Dataset: My_datasheet (GitHub, AndersonBenitesKoW/Proyecto_Paltas). Classes: first quality, second quality, third quality.

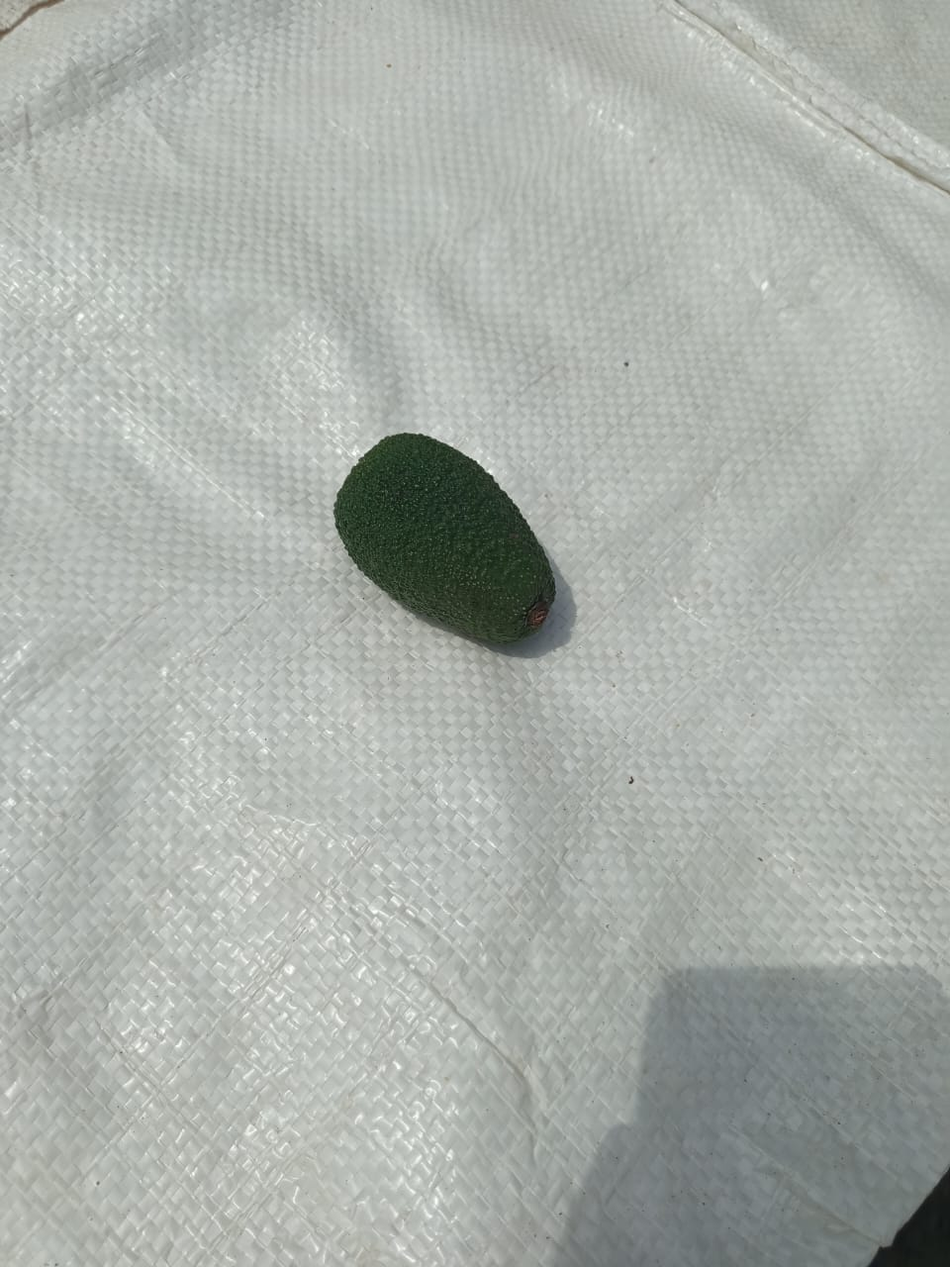
Label: second quality

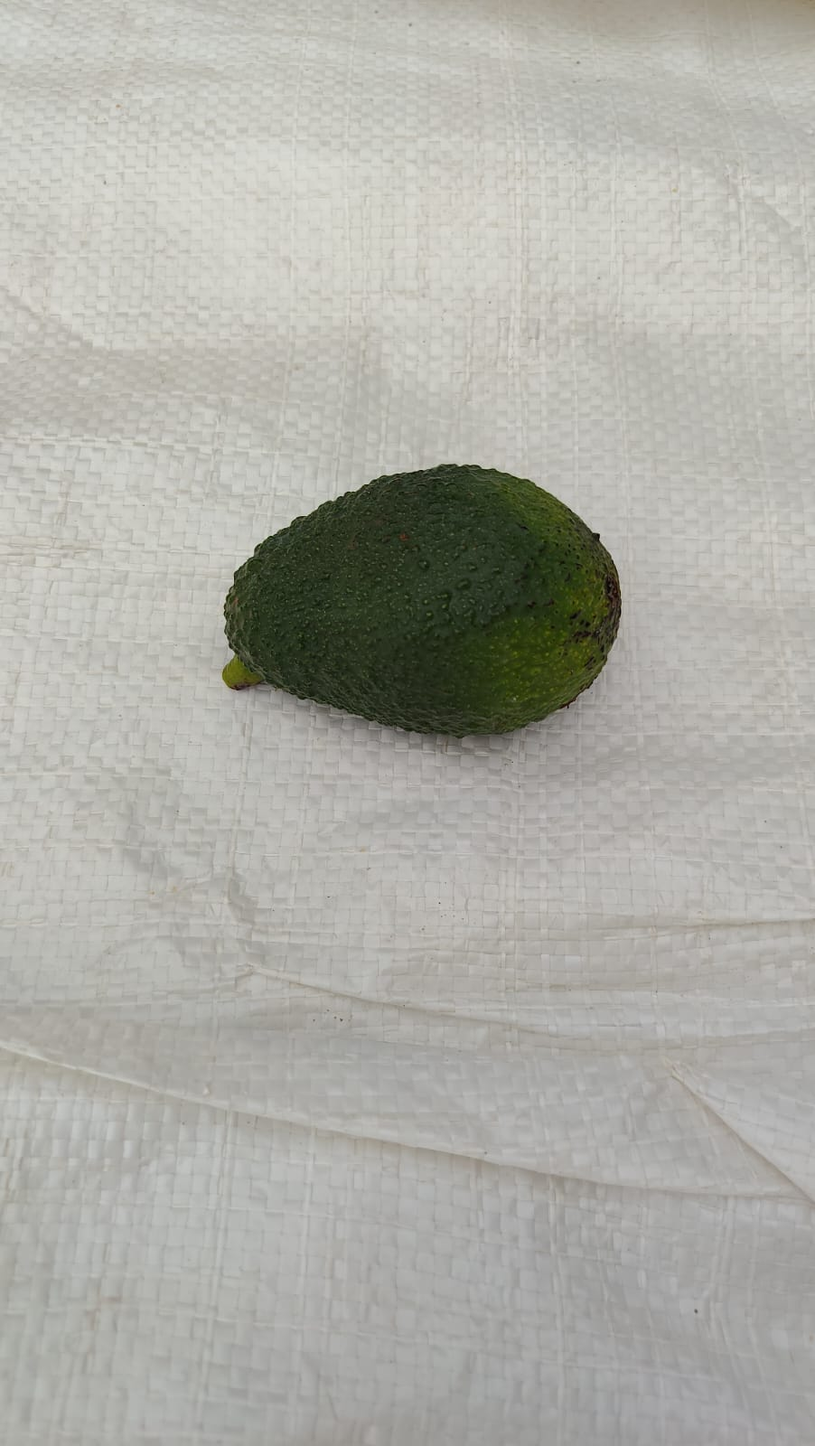
Label: first quality

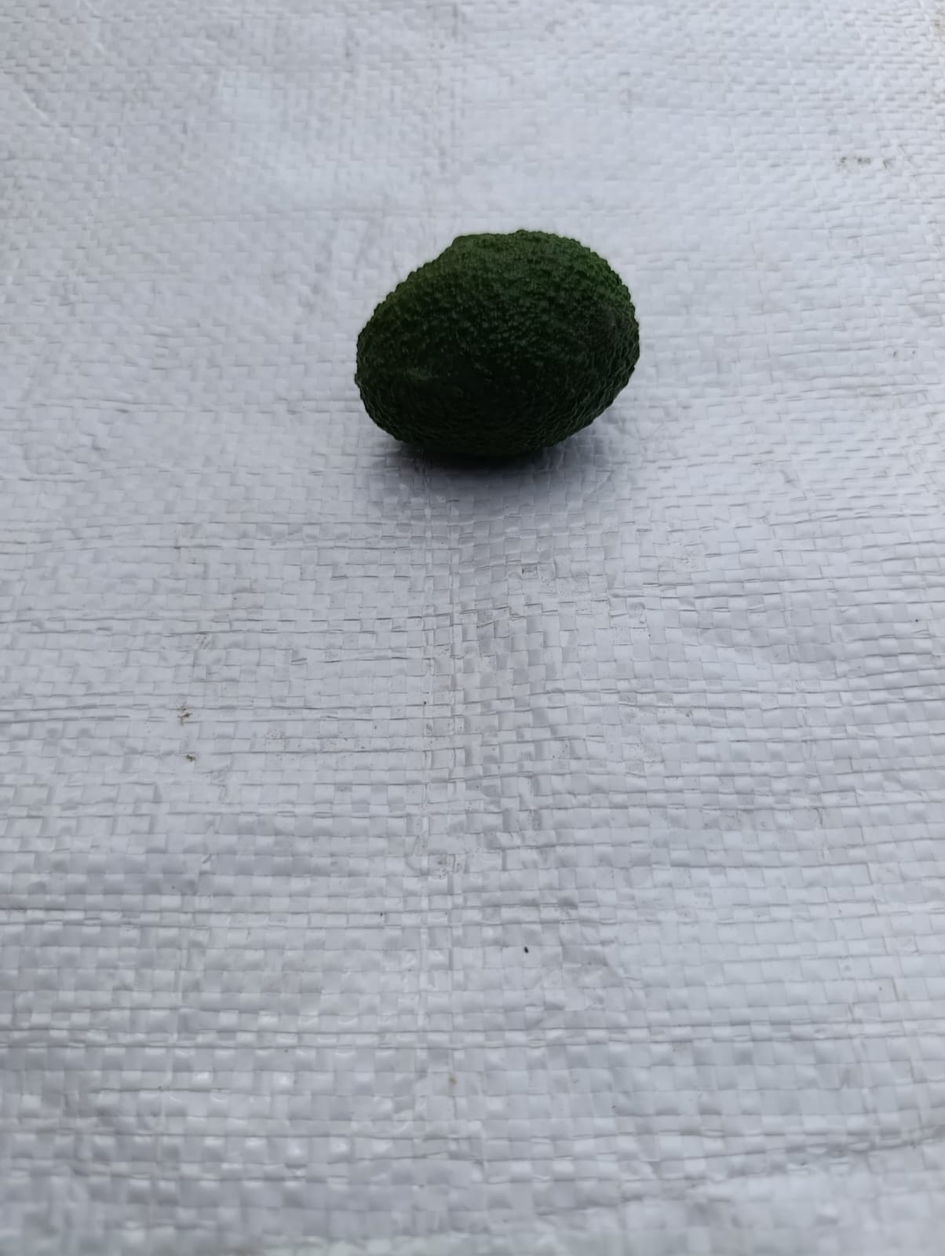
Label: third quality

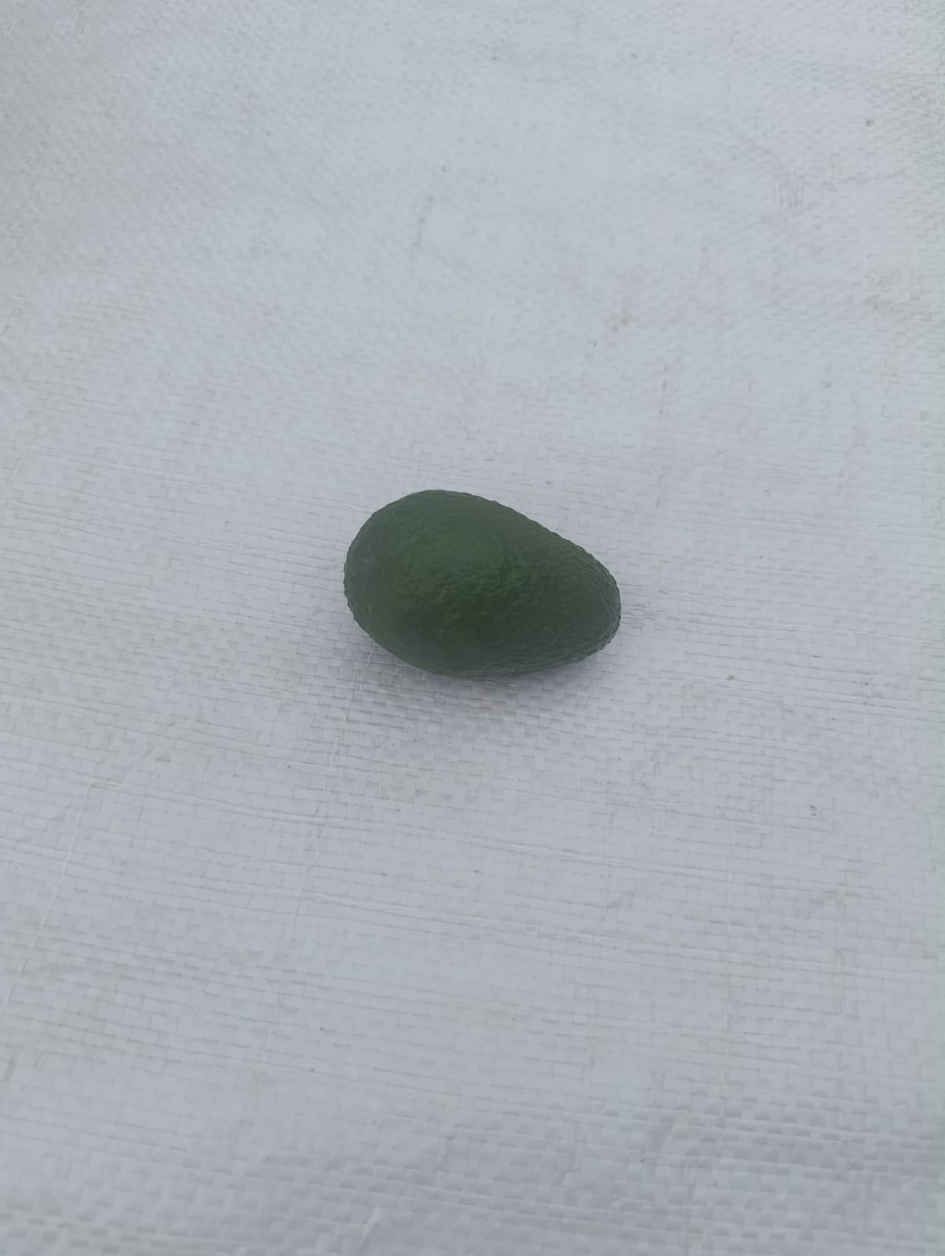
Label: second quality

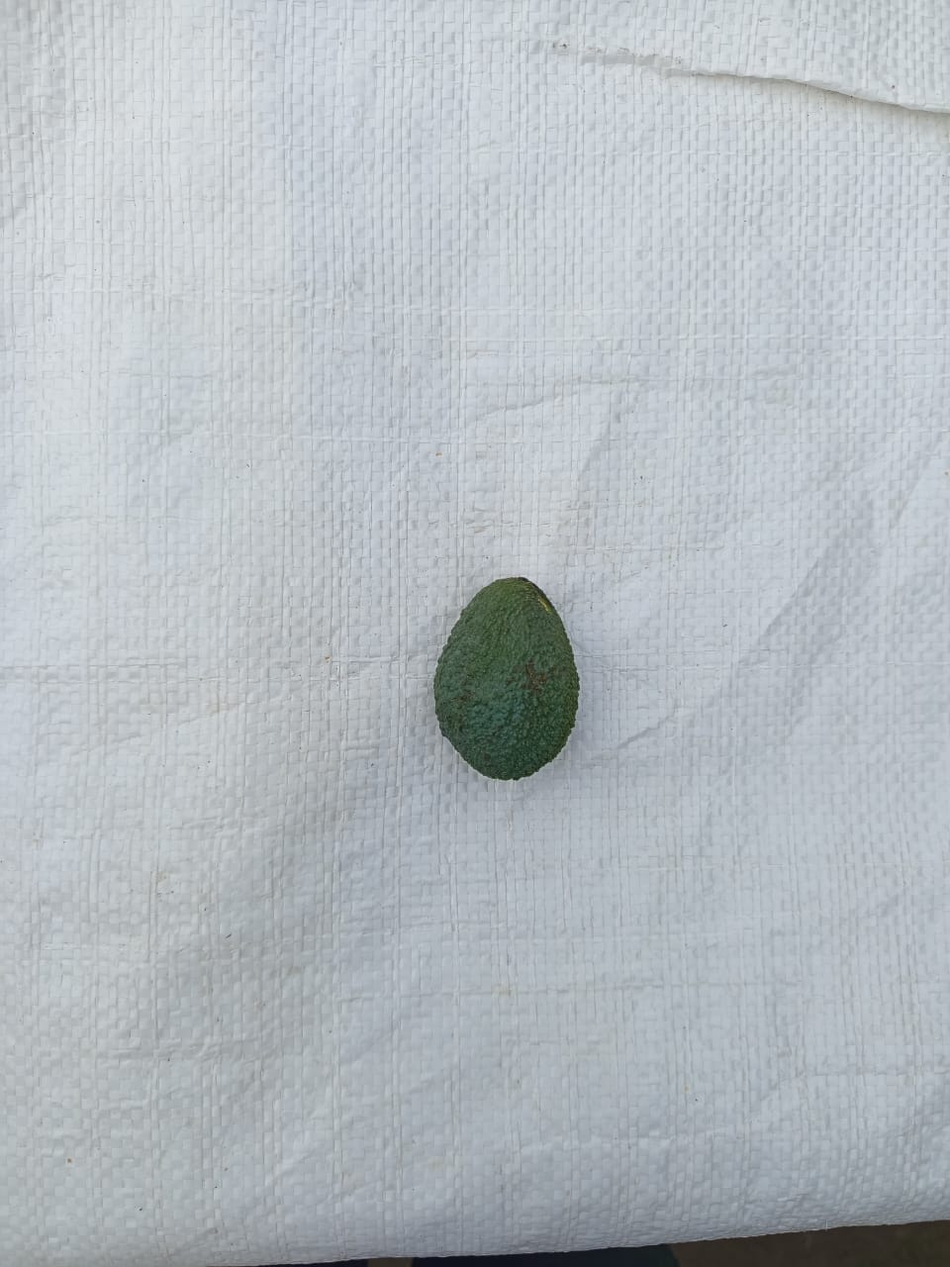
Label: third quality

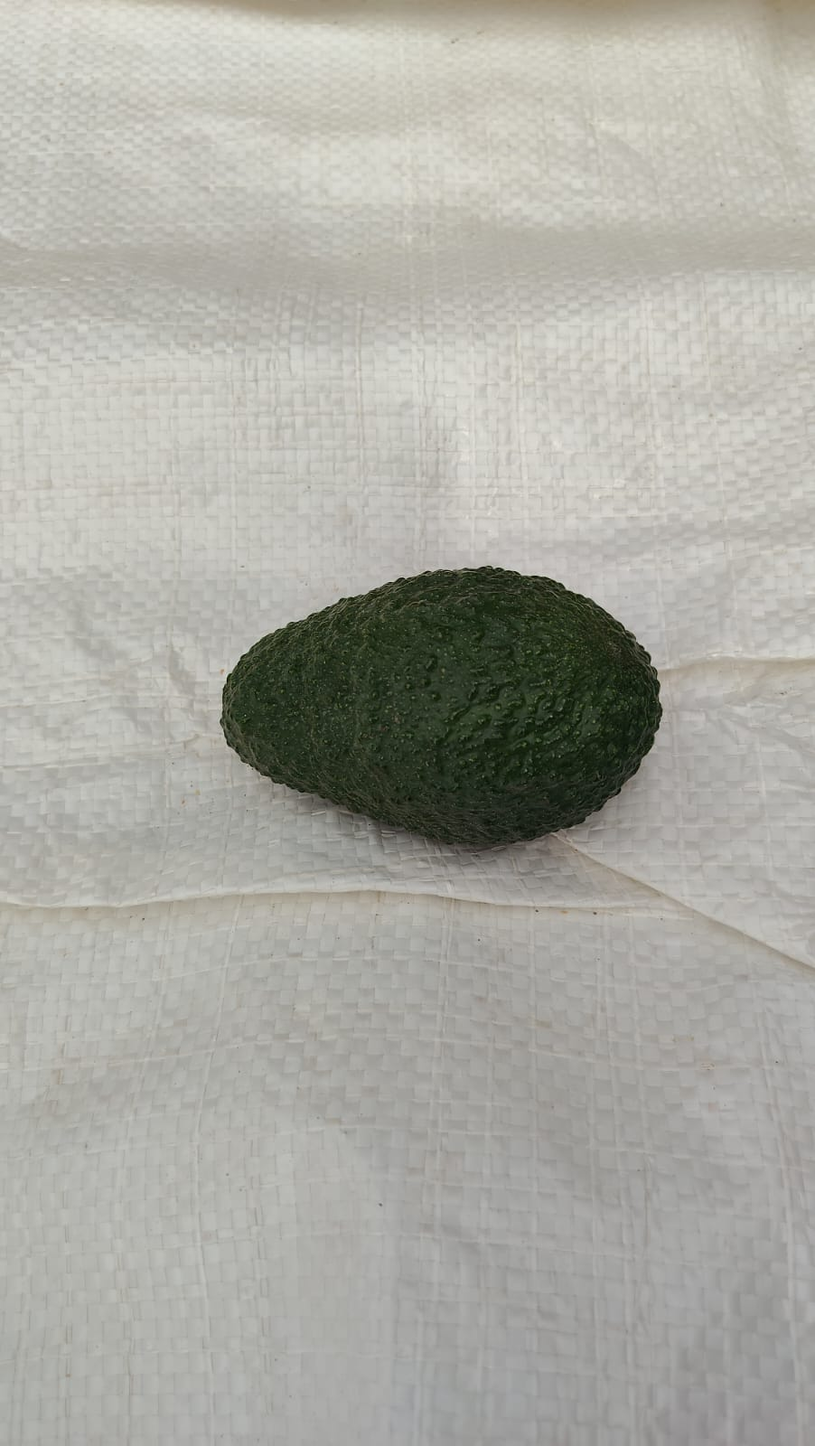
Label: first quality
